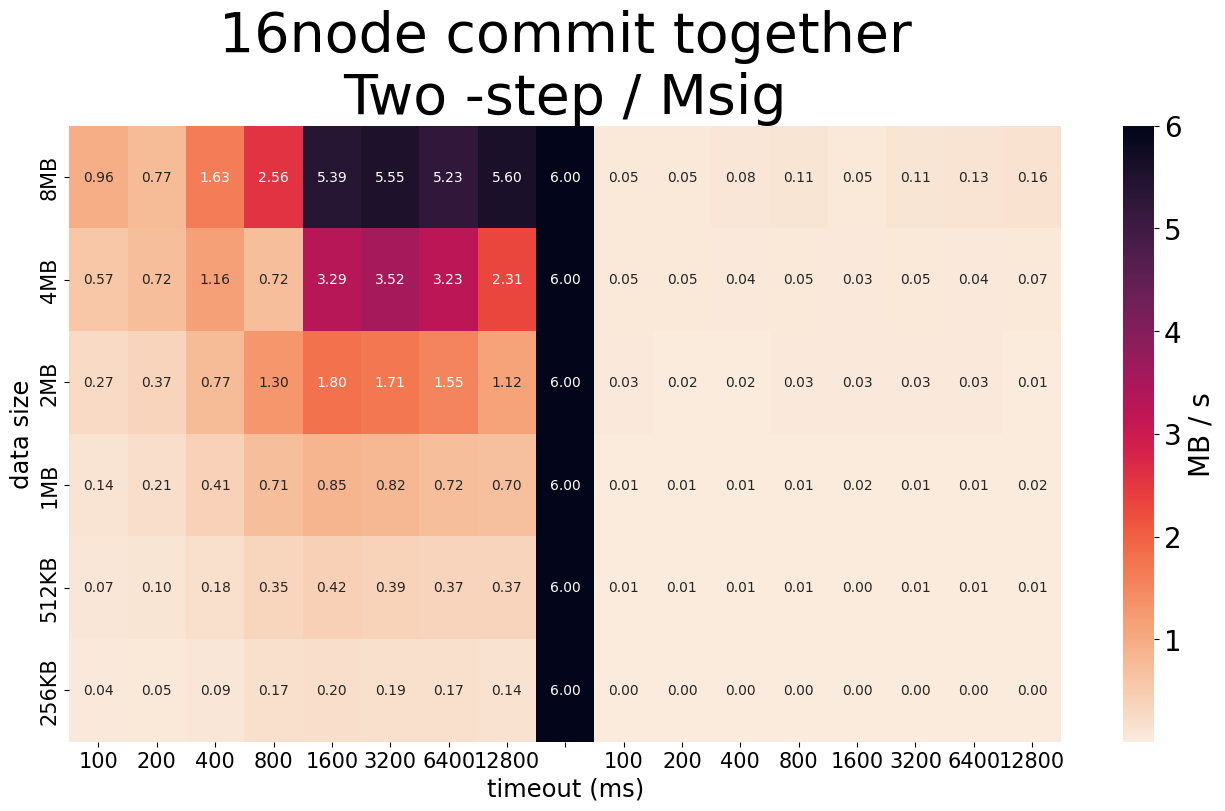

The script that saved this image:
import pandas as pd
import seaborn as sns
import matplotlib.pyplot as plt
from pylab import mpl

x_tick=["100", "200", "400", "800", "1600", "3200", "6400", "12800", " ", "100", "200", "400", "800", "1600", "3200", "6400", "12800"]
y_tick=["8MB", "4MB", "2MB", "1MB", "512KB", "256KB"]

data = {}
m16_0 = [
[4.42667, 4.40000, 5.25333, 11.06667, 10.18667, 9.92000, 9.12000, 8.37333], [2.16000, 2.58667, 3.37333, 6.33333, 5.88000, 5.70667, 4.74667, 4.58667],
[1.32000, 1.38000, 1.93333, 3.48667, 3.18000, 3.04000, 2.69333, 2.34000], [0.62333, 0.74000, 1.05000, 1.80667, 1.60000, 1.55667, 1.32000, 1.13667],
[0.31000, 0.36167, 0.52167, 0.92000, 0.78833, 0.79333, 0.66833, 0.40167], [0.17083, 0.19500, 0.26417, 0.43667, 0.40583, 0.37500, 0.31583, 0.28500],
]

m16_1 = [
[0.05333, 0.05333, 0.08000, 0.10667, 0.05333, 0.10667, 0.13333, 0.16000], [0.05333, 0.05333, 0.04000, 0.05333, 0.02667, 0.05333, 0.04000, 0.06667],
[0.02667, 0.02000, 0.02000, 0.02667, 0.02667, 0.02667, 0.03333, 0.01333], [0.01333, 0.01333, 0.01000, 0.00667, 0.01667, 0.01333, 0.01000, 0.02000],
[0.00500, 0.00667, 0.00500, 0.00667, 0.00333, 0.00833, 0.00833, 0.01000], [0.00333, 0.00333, 0.00250, 0.00333, 0.00167, 0.00250, 0.00250, 0.00417],
]

m31_0 = [
[2.29333, 3.54667, 3.89333, 2.93333, 1.78667, 0.82667, 0.61333, 0.34667], [1.30667, 1.77333, 1.97333, 1.16000, 1.09333, 0.50667, 0.33333, 0.17333], 
[0.71333, 0.87333, 1.01333, 0.65333, 0.53333, 0.26667, 0.15333, 0.08000], [0.32667, 0.46333, 0.45000, 0.32333, 0.27667, 0.14000, 0.08333, 0.04333], 
[0.18167, 0.21333, 0.26333, 0.14000, 0.11000, 0.05167, 0.03667, 0.02000], [0.09583, 0.10167, 0.11500, 0.06333, 0.04583, 0.02917, 0.01833, 0.01000], 
]

m31_1 = [
[0.05333, 0.08000, 0.08000, 0.08000, 0.05333, 0.10667, 0.08000, 0.10667], [0.02667, 0.02667, 0.02667, 0.04000, 0.02667, 0.05333, 0.05333, 0.05333], 
[0.01333, 0.01333, 0.01333, 0.02000, 0.02667, 0.00667, 0.02667, 0.02667], [0.01000, 0.01000, 0.00667, 0.01000, 0.01000, 0.01333, 0.01333, 0.01333], 
[0.00333, 0.00500, 0.00667, 0.00333, 0.00333, 0.00500, 0.00667, 0.01000], [0.00167, 0.00083, 0.00250, 0.00167, 0.00250, 0.00250, 0.00333, 0.00333], 
]

T16_0 = [
[3.33333, 4.82667, 9.41333, 13.52000, 13.60000, 13.65333, 13.30667, 12.90667], [2.64000, 4.21333, 9.22667, 9.28000, 8.62667, 7.94667, 7.29333, 7.72000], 
[1.66667, 2.74000, 4.97333, 4.89333, 4.79333, 4.25333, 4.48667, 3.72667], [0.94667, 1.88000, 2.55000, 2.57000, 2.54333, 2.10667, 2.09000, 1.95667], 
[0.50000, 1.03000, 1.19000, 1.19500, 1.09333, 1.07333, 0.93333, 0.99000], [0.26917, 0.50333, 0.59250, 0.55833, 0.54333, 0.47833, 0.48667, 0.40250], 
]

T16_1 = [
[0.96000, 0.77333, 1.62667, 2.56000, 5.38667, 5.54667, 5.22667, 5.60000], [0.57333, 0.72000, 1.16000, 0.72000, 3.29333, 3.52000, 3.22667, 2.30667], 
[0.26667, 0.36667, 0.77333, 1.30000, 1.80000, 1.70667, 1.54667, 1.12000], [0.14000, 0.21000, 0.41000, 0.71333, 0.85000, 0.82000, 0.72000, 0.70333], 
[0.07333, 0.09667, 0.18000, 0.35000, 0.42500, 0.39167, 0.37333, 0.36667], [0.03500, 0.05167, 0.08667, 0.16917, 0.19833, 0.18667, 0.17333, 0.14417], 
]

T31_0 = [
[3.46667, 5.06667, 9.09333, 13.46667, 13.38667, 13.33333, 13.36000, 12.90667], [2.70667, 3.98667, 9.18667, 8.94667, 8.58667, 7.93333, 7.86667, 6.92000], 
[1.68000, 3.01333, 4.66000, 4.85333, 4.59333, 4.34667, 3.76667, 4.18667], [0.79000, 1.92667, 2.45667, 2.45333, 2.49000, 2.18000, 2.04333, 1.64333], 
[0.49333, 0.95833, 1.12167, 1.20833, 1.11833, 0.99667, 0.99333, 0.91167], [0.26500, 0.44083, 0.56583, 0.56333, 0.55833, 0.46167, 0.44750, 0.39833], 
]

T31_1 = [
[0.34667, 1.28000, 1.86667, 2.50667, 5.22667, 5.49333, 5.46667, 4.45333], [0.56000, 0.65333, 1.30667, 2.01333, 3.68000, 3.62667, 3.56000, 2.77333], 
[0.32000, 0.40000, 0.80667, 1.48000, 1.66000, 1.56000, 1.42667, 1.23333], [0.15667, 0.22000, 0.46333, 0.56667, 0.80667, 0.82333, 0.68000, 0.73667], 
[0.08000, 0.11333, 0.22500, 0.35667, 0.41500, 0.40667, 0.35000, 0.29500], [0.03833, 0.05833, 0.10750, 0.19000, 0.19500, 0.19667, 0.16333, 0.11083], 
]

m16= [
[4.42667, 4.40000, 5.25333, 11.06667, 10.18667, 9.92000, 9.12000, 8.37333, 12.0000, 0.05333, 0.05333, 0.08000, 0.10667, 0.05333, 0.10667, 0.13333, 0.16000],
[2.16000, 2.58667, 3.37333, 6.33333, 5.88000, 5.70667, 4.74667, 4.58667, 12.0000, 0.05333, 0.05333, 0.04000, 0.05333, 0.02667, 0.05333, 0.04000, 0.06667],
[1.32000, 1.38000, 1.93333, 3.48667, 3.18000, 3.04000, 2.69333, 2.34000, 12.00000, 0.02667, 0.02000, 0.02000, 0.02667, 0.02667, 0.02667, 0.03333, 0.01333],
[0.62333, 0.74000, 1.05000, 1.80667, 1.60000, 1.55667, 1.32000, 1.13667, 12.00000, 0.01333, 0.01333, 0.01000, 0.00667, 0.01667, 0.01333, 0.01000, 0.02000],
[0.31000, 0.36167, 0.52167, 0.92000, 0.78833, 0.79333, 0.66833, 0.40167, 12.00000, 0.00500, 0.00667, 0.00500, 0.00667, 0.00333, 0.00833, 0.00833, 0.01000],
[0.17083, 0.19500, 0.26417, 0.43667, 0.40583, 0.37500, 0.31583, 0.28500, 12.00000, 0.00333, 0.00333, 0.00250, 0.00333, 0.00167, 0.00250, 0.00250, 0.00417]
]

m31 = [
[2.29333, 3.54667, 3.89333, 2.93333, 1.78667, 0.82667, 0.61333, 0.34667, 4.0000, 0.05333, 0.08000, 0.08000, 0.08000, 0.05333, 0.10667, 0.08000, 0.10667], 
[1.30667, 1.77333, 1.97333, 1.16000, 1.09333, 0.50667, 0.33333, 0.17333, 4.0000, 0.02667, 0.02667, 0.02667, 0.04000, 0.02667, 0.05333, 0.05333, 0.05333], 
[0.71333, 0.87333, 1.01333, 0.65333, 0.53333, 0.26667, 0.15333, 0.08000, 4.0000, 0.01333, 0.01333, 0.01333, 0.02000, 0.02667, 0.00667, 0.02667, 0.02667], 
[0.32667, 0.46333, 0.45000, 0.32333, 0.27667, 0.14000, 0.08333, 0.04333, 4.0000, 0.01000, 0.01000, 0.00667, 0.01000, 0.01000, 0.01333, 0.01333, 0.01333], 
[0.18167, 0.21333, 0.26333, 0.14000, 0.11000, 0.05167, 0.03667, 0.02000, 4.0000, 0.00333, 0.00500, 0.00667, 0.00333, 0.00333, 0.00500, 0.00667, 0.01000], 
[0.09583, 0.10167, 0.11500, 0.06333, 0.04583, 0.02917, 0.01833, 0.01000, 4.0000, 0.00167, 0.00083, 0.00250, 0.00167, 0.00250, 0.00250, 0.00333, 0.00333]
]

T16 = [
[3.33333, 4.82667, 9.41333, 13.52000, 13.60000, 13.65333, 13.30667, 12.90667, 14.00000, 0.96000, 0.77333, 1.62667, 2.56000, 5.38667, 5.54667, 5.22667, 5.60000], 
[2.64000, 4.21333, 9.22667, 9.28000, 8.62667, 7.94667, 7.29333, 7.72000, 14.00000, 0.57333, 0.72000, 1.16000, 0.72000, 3.29333, 3.52000, 3.22667, 2.30667], 
[1.66667, 2.74000, 4.97333, 4.89333, 4.79333, 4.25333, 4.48667, 3.72667, 14.00000, 0.26667, 0.36667, 0.77333, 1.30000, 1.80000, 1.70667, 1.54667, 1.12000], 
[0.94667, 1.88000, 2.55000, 2.57000, 2.54333, 2.10667, 2.09000, 1.95667, 14.00000, 0.14000, 0.21000, 0.41000, 0.71333, 0.85000, 0.82000, 0.72000, 0.70333], 
[0.50000, 1.03000, 1.19000, 1.19500, 1.09333, 1.07333, 0.93333, 0.99000, 14.00000, 0.07333, 0.09667, 0.18000, 0.35000, 0.42500, 0.39167, 0.37333, 0.36667], 
[0.26917, 0.50333, 0.59250, 0.55833, 0.54333, 0.47833, 0.48667, 0.40250, 14.00000, 0.03500, 0.05167, 0.08667, 0.16917, 0.19833, 0.18667, 0.17333, 0.14417]
]

T31 = [
[3.46667, 5.06667, 9.09333, 13.46667, 13.38667, 13.33333, 13.36000, 12.90667, 14.00000, 0.34667, 1.28000, 1.86667, 2.50667, 5.22667, 5.49333, 5.46667, 4.45333], 
[2.70667, 3.98667, 9.18667, 8.94667, 8.58667, 7.93333, 7.86667, 6.92000, 14.00000, 0.56000, 0.65333, 1.30667, 2.01333, 3.68000, 3.62667, 3.56000, 2.77333], 
[1.68000, 3.01333, 4.66000, 4.85333, 4.59333, 4.34667, 3.76667, 4.18667, 14.00000, 0.32000, 0.40000, 0.80667, 1.48000, 1.66000, 1.56000, 1.42667, 1.23333], 
[0.79000, 1.92667, 2.45667, 2.45333, 2.49000, 2.18000, 2.04333, 1.64333, 14.00000, 0.15667, 0.22000, 0.46333, 0.56667, 0.80667, 0.82333, 0.68000, 0.73667], 
[0.49333, 0.95833, 1.12167, 1.20833, 1.11833, 0.99667, 0.99333, 0.91167, 14.00000, 0.08000, 0.11333, 0.22500, 0.35667, 0.41500, 0.40667, 0.35000, 0.29500], 
[0.26500, 0.44083, 0.56583, 0.56333, 0.55833, 0.46167, 0.44750, 0.39833, 14.00000, 0.03833, 0.05833, 0.10750, 0.19000, 0.19500, 0.19667, 0.16333, 0.11083], 
]

Tm16_0 = [
[3.33333, 4.82667, 9.41333, 13.52000, 13.60000, 13.65333, 13.30667, 12.90667, 14.00000, 4.42667, 4.40000, 5.25333, 11.06667, 10.18667, 9.92000, 9.12000, 8.37333], 
[2.64000, 4.21333, 9.22667, 9.28000, 8.62667, 7.94667, 7.29333, 7.72000, 14.00000, 2.16000, 2.58667, 3.37333, 6.33333, 5.88000, 5.70667, 4.74667, 4.58667],
[1.66667, 2.74000, 4.97333, 4.89333, 4.79333, 4.25333, 4.48667, 3.72667, 14.00000, 1.32000, 1.38000, 1.93333, 3.48667, 3.18000, 3.04000, 2.69333, 2.34000], 
[0.94667, 1.88000, 2.55000, 2.57000, 2.54333, 2.10667, 2.09000, 1.95667, 14.00000, 0.62333, 0.74000, 1.05000, 1.80667, 1.60000, 1.55667, 1.32000, 1.13667],
[0.50000, 1.03000, 1.19000, 1.19500, 1.09333, 1.07333, 0.93333, 0.99000, 14.00000, 0.31000, 0.36167, 0.52167, 0.92000, 0.78833, 0.79333, 0.66833, 0.40167], 
[0.26917, 0.50333, 0.59250, 0.55833, 0.54333, 0.47833, 0.48667, 0.40250, 14.00000, 0.17083, 0.19500, 0.26417, 0.43667, 0.40583, 0.37500, 0.31583, 0.28500]
]

Tm16_1 = [
[0.96000, 0.77333, 1.62667, 2.56000, 5.38667, 5.54667, 5.22667, 5.60000, 6.00000, 0.05333, 0.05333, 0.08000, 0.10667, 0.05333, 0.10667, 0.13333, 0.16000], 
[0.57333, 0.72000, 1.16000, 0.72000, 3.29333, 3.52000, 3.22667, 2.30667, 6.00000, 0.05333, 0.05333, 0.04000, 0.05333, 0.02667, 0.05333, 0.04000, 0.06667], 
[0.26667, 0.36667, 0.77333, 1.30000, 1.80000, 1.70667, 1.54667, 1.12000, 6.00000, 0.02667, 0.02000, 0.02000, 0.02667, 0.02667, 0.02667, 0.03333, 0.01333], 
[0.14000, 0.21000, 0.41000, 0.71333, 0.85000, 0.82000, 0.72000, 0.70333, 6.00000, 0.01333, 0.01333, 0.01000, 0.00667, 0.01667, 0.01333, 0.01000, 0.02000], 
[0.07333, 0.09667, 0.18000, 0.35000, 0.42500, 0.39167, 0.37333, 0.36667, 6.00000, 0.00500, 0.00667, 0.00500, 0.00667, 0.00333, 0.00833, 0.00833, 0.01000], 
[0.03500, 0.05167, 0.08667, 0.16917, 0.19833, 0.18667, 0.17333, 0.14417, 6.00000, 0.00333, 0.00333, 0.00250, 0.00333, 0.00167, 0.00250, 0.00250, 0.00417]
]

Tm31_0 = [
[3.46667, 5.06667, 9.09333, 13.46667, 13.38667, 13.33333, 13.36000, 12.90667, 14.00000, 2.29333, 3.54667, 3.89333, 2.93333, 1.78667, 0.82667, 0.61333, 0.34667], 
[2.70667, 3.98667, 9.18667, 8.94667, 8.58667, 7.93333, 7.86667, 6.92000, 14.00000, 1.30667, 1.77333, 1.97333, 1.16000, 1.09333, 0.50667, 0.33333, 0.17333], 
[1.68000, 3.01333, 4.66000, 4.85333, 4.59333, 4.34667, 3.76667, 4.18667, 14.00000, 0.71333, 0.87333, 1.01333, 0.65333, 0.53333, 0.26667, 0.15333, 0.08000], 
[0.79000, 1.92667, 2.45667, 2.45333, 2.49000, 2.18000, 2.04333, 1.64333, 14.00000, 0.32667, 0.46333, 0.45000, 0.32333, 0.27667, 0.14000, 0.08333, 0.04333], 
[0.49333, 0.95833, 1.12167, 1.20833, 1.11833, 0.99667, 0.99333, 0.91167, 14.00000, 0.18167, 0.21333, 0.26333, 0.14000, 0.11000, 0.05167, 0.03667, 0.02000], 
[0.26500, 0.44083, 0.56583, 0.56333, 0.55833, 0.46167, 0.44750, 0.39833, 14.00000, 0.09583, 0.10167, 0.11500, 0.06333, 0.04583, 0.02917, 0.01833, 0.01000]
]

Tm31_1 = [
[0.34667, 1.28000, 1.86667, 2.50667, 5.22667, 5.49333, 5.46667, 4.45333, 6.00000, 0.05333, 0.08000, 0.08000, 0.08000, 0.05333, 0.10667, 0.08000, 0.10667], 
[0.56000, 0.65333, 1.30667, 2.01333, 3.68000, 3.62667, 3.56000, 2.77333, 6.00000, 0.02667, 0.02667, 0.02667, 0.04000, 0.02667, 0.05333, 0.05333, 0.05333], 
[0.32000, 0.40000, 0.80667, 1.48000, 1.66000, 1.56000, 1.42667, 1.23333, 6.00000, 0.01333, 0.01333, 0.01333, 0.02000, 0.02667, 0.00667, 0.02667, 0.02667], 
[0.15667, 0.22000, 0.46333, 0.56667, 0.80667, 0.82333, 0.68000, 0.73667, 6.00000, 0.01000, 0.01000, 0.00667, 0.01000, 0.01000, 0.01333, 0.01333, 0.01333], 
[0.08000, 0.11333, 0.22500, 0.35667, 0.41500, 0.40667, 0.35000, 0.29500, 6.00000, 0.00333, 0.00500, 0.00667, 0.00333, 0.00333, 0.00500, 0.00667, 0.01000], 
[0.03833, 0.05833, 0.10750, 0.19000, 0.19500, 0.19667, 0.16333, 0.11083, 6.00000, 0.00167, 0.00083, 0.00250, 0.00167, 0.00250, 0.00250, 0.00333, 0.00333]
]
pd_data=pd.DataFrame(Tm16_1, index=y_tick, columns=x_tick)


mpl.rcParams['font.family'] = 'sans-serif'
mpl.rcParams['font.sans-serif'] = 'NSimSun,Times New Roman'
font = {'family': 'sans-serif',
            'color': 'k',
            'weight': 'normal',
            'size': 20,}


f, ax = plt.subplots(figsize=(16, 8))
cmap = sns.cm.rocket_r  #colorbar颜色反转
ax = sns.heatmap(pd_data, annot=True, ax=ax, fmt='.2f', cmap=cmap) #画heatmap，具体参数可以查文档

plt.xlabel("timeout (ms)",fontsize=17.5, color='k') #x轴label的文本和字体大小
plt.ylabel("data size",fontsize=17.5, color='k') #y轴label的文本和字体大小
plt.xticks(fontsize=15) #x轴刻度的字体大小（文本包含在pd_data中了）
plt.yticks(fontsize=15) #y轴刻度的字体大小（文本包含在pd_data中了）

plt.title("16node commit together\nTwo -step / Msig",fontsize=40) #图片标题文本和字体大小

#设置colorbar的刻度字体大小
cax = plt.gcf().axes[-1] 
cax.tick_params(labelsize=20)

#设置colorbar的label文本和字体大小
cbar = ax.collections[0].colorbar
cbar.set_label("MB / s",fontdict=font)

plt.show()


all = [
[[4.42667, 4.40000, 5.25333, 11.06667, 10.18667, 9.92000, 9.12000, 8.37333], [2.16000, 2.58667, 3.37333, 6.33333, 5.88000, 5.70667, 4.74667, 4.58667],[1.32000, 1.38000, 1.93333, 3.48667, 3.18000, 3.04000, 2.69333, 2.34000], [0.62333, 0.74000, 1.05000, 1.80667, 1.60000, 1.55667, 1.32000, 1.13667],[0.31000, 0.36167, 0.52167, 0.92000, 0.78833, 0.79333, 0.66833, 0.40167], [0.17083, 0.19500, 0.26417, 0.43667, 0.40583, 0.37500, 0.31583, 0.28500]],

[[0.05333, 0.05333, 0.08000, 0.10667, 0.05333, 0.10667, 0.13333, 0.16000], [0.05333, 0.05333, 0.04000, 0.05333, 0.02667, 0.05333, 0.04000, 0.06667],[0.02667, 0.02000, 0.02000, 0.02667, 0.02667, 0.02667, 0.03333, 0.01333], [0.01333, 0.01333, 0.01000, 0.00667, 0.01667, 0.01333, 0.01000, 0.02000],[0.00500, 0.00667, 0.00500, 0.00667, 0.00333, 0.00833, 0.00833, 0.01000], [0.00333, 0.00333, 0.00250, 0.00333, 0.00167, 0.00250, 0.00250, 0.00417]],

[[2.29333, 3.54667, 3.89333, 2.93333, 1.78667, 0.82667, 0.61333, 0.34667], [1.30667, 1.77333, 1.97333, 1.16000, 1.09333, 0.50667, 0.33333, 0.17333], [0.71333, 0.87333, 1.01333, 0.65333, 0.53333, 0.26667, 0.15333, 0.08000], [0.32667, 0.46333, 0.45000, 0.32333, 0.27667, 0.14000, 0.08333, 0.04333], [0.18167, 0.21333, 0.26333, 0.14000, 0.11000, 0.05167, 0.03667, 0.02000], [0.09583, 0.10167, 0.11500, 0.06333, 0.04583, 0.02917, 0.01833, 0.01000]],

[[0.05333, 0.08000, 0.08000, 0.08000, 0.05333, 0.10667, 0.08000, 0.10667], [0.02667, 0.02667, 0.02667, 0.04000, 0.02667, 0.05333, 0.05333, 0.05333], [0.01333, 0.01333, 0.01333, 0.02000, 0.02667, 0.00667, 0.02667, 0.02667], [0.01000, 0.01000, 0.00667, 0.01000, 0.01000, 0.01333, 0.01333, 0.01333], [0.00333, 0.00500, 0.00667, 0.00333, 0.00333, 0.00500, 0.00667, 0.01000], [0.00167, 0.00083, 0.00250, 0.00167, 0.00250, 0.00250, 0.00333, 0.00333]],

[[3.33333, 4.82667, 9.41333, 13.52000, 13.60000, 13.65333, 13.30667, 12.90667], [2.64000, 4.21333, 9.22667, 9.28000, 8.62667, 7.94667, 7.29333, 7.72000], [1.66667, 2.74000, 4.97333, 4.89333, 4.79333, 4.25333, 4.48667, 3.72667], [0.94667, 1.88000, 2.55000, 2.57000, 2.54333, 2.10667, 2.09000, 1.95667], [0.50000, 1.03000, 1.19000, 1.19500, 1.09333, 1.07333, 0.93333, 0.99000], [0.26917, 0.50333, 0.59250, 0.55833, 0.54333, 0.47833, 0.48667, 0.40250]], 

[[0.96000, 0.77333, 1.62667, 2.56000, 5.38667, 5.54667, 5.22667, 5.60000], [0.57333, 0.72000, 1.16000, 0.72000, 3.29333, 3.52000, 3.22667, 2.30667], [0.26667, 0.36667, 0.77333, 1.30000, 1.80000, 1.70667, 1.54667, 1.12000], [0.14000, 0.21000, 0.41000, 0.71333, 0.85000, 0.82000, 0.72000, 0.70333], [0.07333, 0.09667, 0.18000, 0.35000, 0.42500, 0.39167, 0.37333, 0.36667], [0.03500, 0.05167, 0.08667, 0.16917, 0.19833, 0.18667, 0.17333, 0.14417]], 

[[3.46667, 5.06667, 9.09333, 13.46667, 13.38667, 13.33333, 13.36000, 12.90667], [2.70667, 3.98667, 9.18667, 8.94667, 8.58667, 7.93333, 7.86667, 6.92000], [1.68000, 3.01333, 4.66000, 4.85333, 4.59333, 4.34667, 3.76667, 4.18667], [0.79000, 1.92667, 2.45667, 2.45333, 2.49000, 2.18000, 2.04333, 1.64333], [0.49333, 0.95833, 1.12167, 1.20833, 1.11833, 0.99667, 0.99333, 0.91167], [0.26500, 0.44083, 0.56583, 0.56333, 0.55833, 0.46167, 0.44750, 0.39833]], 

[[0.34667, 1.28000, 1.86667, 2.50667, 5.22667, 5.49333, 5.46667, 4.45333], [0.56000, 0.65333, 1.30667, 2.01333, 3.68000, 3.62667, 3.56000, 2.77333], [0.32000, 0.40000, 0.80667, 1.48000, 1.66000, 1.56000, 1.42667, 1.23333], [0.15667, 0.22000, 0.46333, 0.56667, 0.80667, 0.82333, 0.68000, 0.73667], [0.08000, 0.11333, 0.22500, 0.35667, 0.41500, 0.40667, 0.35000, 0.29500], [0.03833, 0.05833, 0.10750, 0.19000, 0.19500, 0.19667, 0.16333, 0.11083]]
]